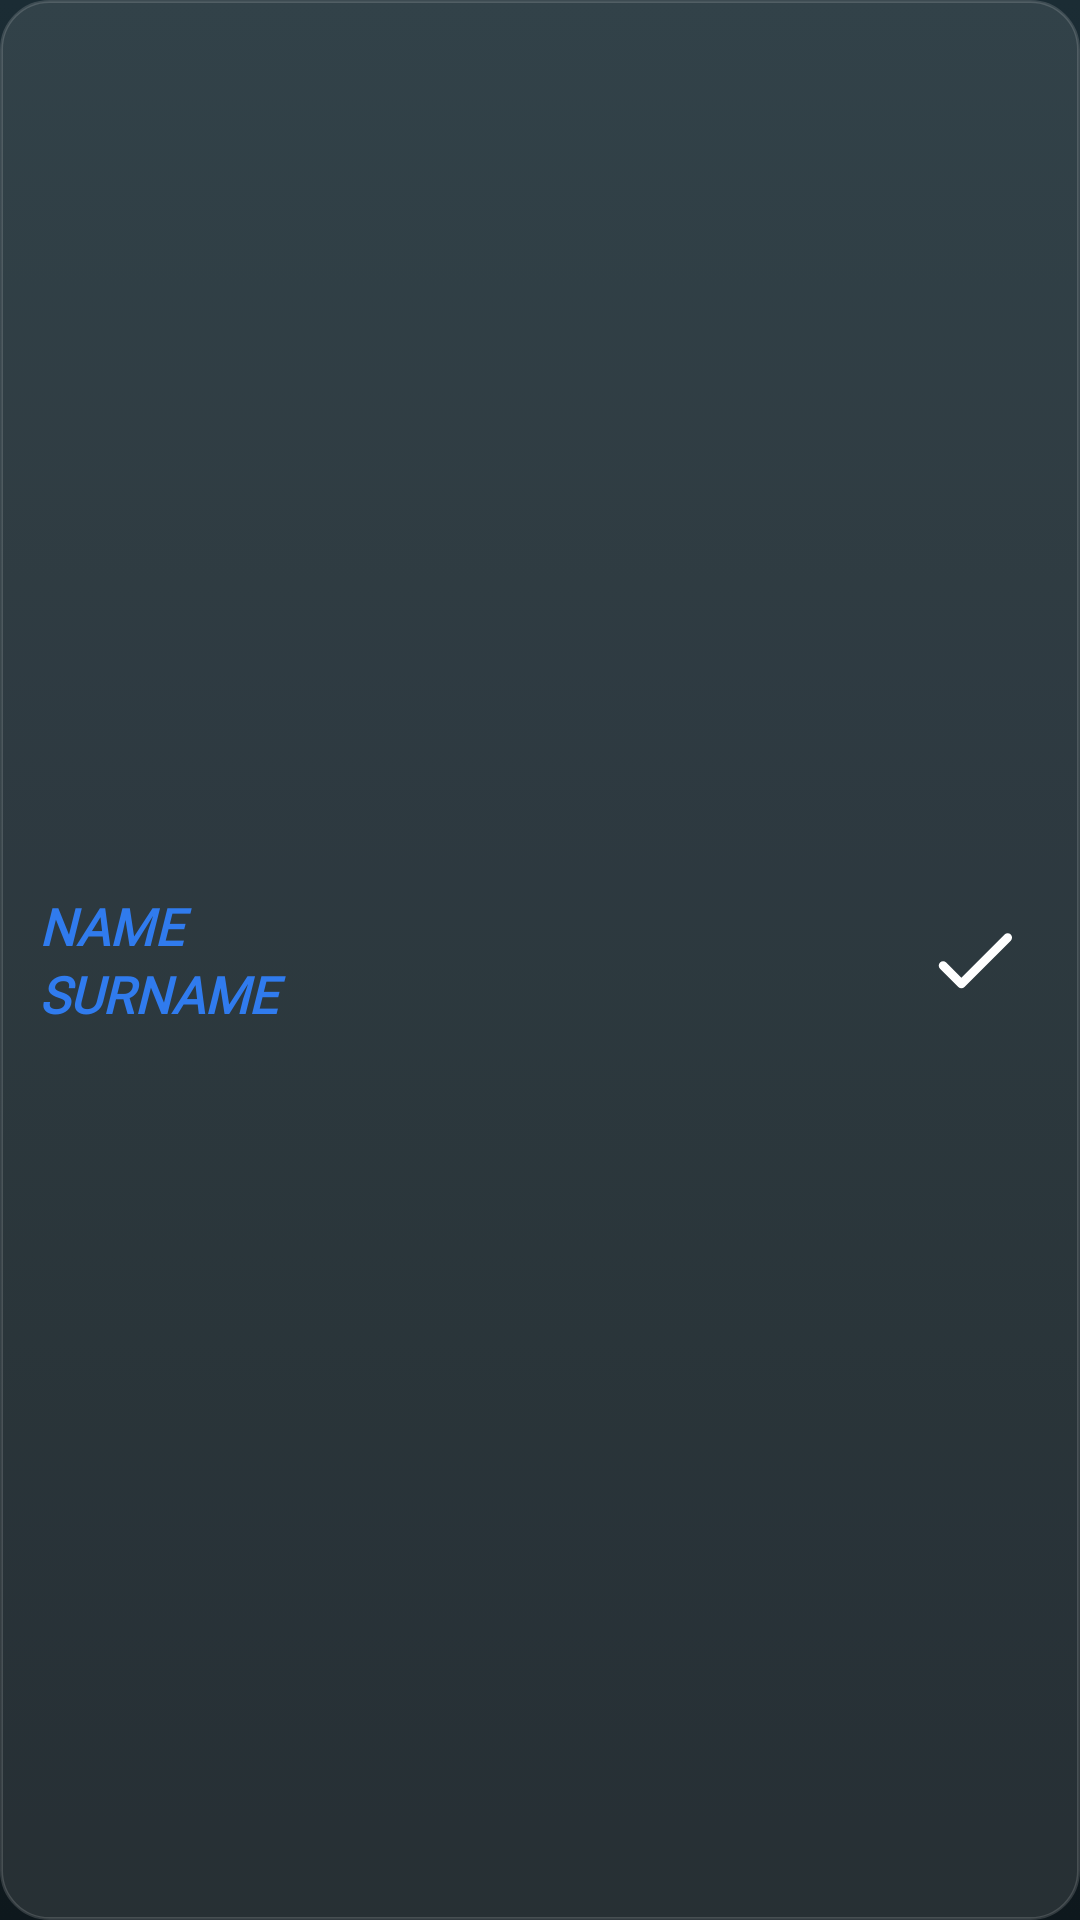

Produce the Android XML layout that renders to this screen, including the resource entries it uses.
<!-- AndroidManifest.xml: application theme Theme.MyApplication -->
<!-- res/layout/layout_player_generate.xml -->
<?xml version="1.0" encoding="utf-8"?>
<LinearLayout xmlns:android="http://schemas.android.com/apk/res/android"
    xmlns:app="http://schemas.android.com/apk/res-auto"
    android:id="@+id/llPlayer"
    android:orientation="horizontal"
    android:layout_width="match_parent"
    android:layout_height="wrap_content"
    android:background="@drawable/bg_player_card"
    android:paddingVertical="6dp"
    android:paddingHorizontal="10dp"
    android:gravity="center_vertical">

    <LinearLayout
        android:layout_width="0dp"
        android:layout_height="wrap_content"
        android:layout_weight="1"
        android:orientation="vertical"
        android:gravity="center_vertical"
        android:clickable="false"
        android:focusable="false">

        <TextView
            android:id="@+id/txtName"
            android:layout_width="match_parent"
            android:layout_height="wrap_content"
            android:fontFamily="@font/helvetica_black"
            android:textStyle="bold|italic"
            android:textColor="@color/men_color_name_dark"
            android:text="@string/name"
            android:textSize="17sp"
            android:maxLines="1"
            android:ellipsize="end"
            android:paddingHorizontal="3dp"
            android:clickable="false"
            android:focusable="false" />

        <TextView
            android:id="@+id/txtSurname"
            android:layout_width="match_parent"
            android:layout_height="wrap_content"
            android:fontFamily="@font/helvetica_black"
            android:textStyle="bold|italic"
            android:textColor="@color/men_color_name_dark"
            android:text="@string/surname"
            android:textSize="17sp"
            android:maxLines="1"
            android:ellipsize="end"
            android:paddingHorizontal="3dp"
            android:clickable="false"
            android:focusable="false" />
    </LinearLayout>

    <LinearLayout
        android:layout_width="50dp"
        android:layout_height="match_parent"
        android:orientation="horizontal"
        android:gravity="center"
        android:clickable="false"
        android:focusable="false">

        <ImageView
            android:id="@+id/btnAdd"
            android:contentDescription="@string/add_player"
            android:src="@drawable/choice_add"
            android:layout_width="35dp"
            android:layout_height="35dp"
            android:elevation="3dp"
            app:tint="@color/list_text_primary"
            android:clickable="false"
            android:focusable="false" />

        <ImageView
            android:id="@+id/btnRemove"
            android:visibility="gone"
            android:contentDescription="@string/remove_player"
            android:src="@drawable/choice_remove"
            android:layout_width="35dp"
            android:layout_height="35dp"
            android:elevation="3dp"
            app:tint="@color/list_text_primary"
            android:clickable="false"
            android:focusable="false" />
    </LinearLayout>
</LinearLayout>
<!-- resources referenced by this layout -->
<resources>
  <color name="list_text_primary">#FFFFFFFF</color>
  <color name="men_color_name_dark">#307BEE</color>
  <!-- drawable bg_player_card (drawable) -->
  <?xml version="1.0" encoding="utf-8"?>
  <shape xmlns:android="http://schemas.android.com/apk/res/android"
      android:shape="rectangle">
      <solid android:color="@color/list_card_fill" />
      <corners android:radius="16dp" />
      <stroke
          android:width="1dp"
          android:color="@color/list_card_border" />
  </shape>
  <!-- drawable choice_add (drawable) -->
  <vector xmlns:android="http://schemas.android.com/apk/res/android"
      android:height="24dp"
      android:tint="#0FB600"
      android:viewportHeight="24"
      android:viewportWidth="24"
      android:width="24dp">
  
      <path
          android:fillColor="@android:color/white"
          android:pathData="M9,16.17L5.53,12.7c-0.39,-0.39 -1.02,-0.39 -1.41,0 -0.39,0.39 -0.39,1.02 0,1.41l4.18,4.18c0.39,0.39 1.02,0.39 1.41,0L20.29,7.71c0.39,-0.39 0.39,-1.02 0,-1.41 -0.39,-0.39 -1.02,-0.39 -1.41,0L9,16.17z"/>
  
  </vector>
  <!-- drawable choice_remove (drawable) -->
  <vector xmlns:android="http://schemas.android.com/apk/res/android"
      android:height="24dp"
      android:tint="#FF0000"
      android:viewportHeight="24"
      android:viewportWidth="24"
      android:width="24dp">
  
      <path android:fillColor="@android:color/white"
          android:pathData="M18.3,5.71c-0.39,-0.39 -1.02,-0.39 -1.41,0L12,10.59 7.11,5.7c-0.39,-0.39 -1.02,-0.39 -1.41,0 -0.39,0.39 -0.39,1.02 0,1.41L10.59,12 5.7,16.89c-0.39,0.39 -0.39,1.02 0,1.41 0.39,0.39 1.02,0.39 1.41,0L12,13.41l4.89,4.89c0.39,0.39 1.02,0.39 1.41,0 0.39,-0.39 0.39,-1.02 0,-1.41L13.41,12l4.89,-4.89c0.38,-0.38 0.38,-1.02 0,-1.4z"/>
  
  </vector>
  <string name="add_player">ADD PLAYER</string>
  <string name="name">NAME</string>
  <string name="remove_player">REMOVE PLAYER</string>
  <string name="surname">SURNAME</string>
  <style name="Theme.MyApplication" parent="Theme.AppCompat.Light.NoActionBar">
  
          
          <item name="android:windowBackground">@drawable/bg_scoreboard</item>
  
          
          <item name="android:statusBarColor">@color/scorecard_bg_top</item>
          <item name="android:navigationBarColor">@color/scorecard_bg_bottom</item>
          <item name="android:windowLightStatusBar">false</item>
  
      </style>
  <color name="list_card_fill">#1AFFFFFF</color>
  <color name="list_card_border">#26FFFFFF</color>
  <!-- drawable bg_scoreboard (drawable) -->
  <?xml version="1.0" encoding="utf-8"?>
  <shape xmlns:android="http://schemas.android.com/apk/res/android"
      android:shape="rectangle"
      android:dither="true">
      <gradient
          android:type="linear"
          android:angle="270"
          android:startColor="@color/scorecard_bg_top"
          android:endColor="@color/scorecard_bg_bottom"
          android:dither="true" />
  </shape>
  <color name="scorecard_bg_top">#1B2C34</color>
  <color name="scorecard_bg_bottom">#0E181D</color>
</resources>
